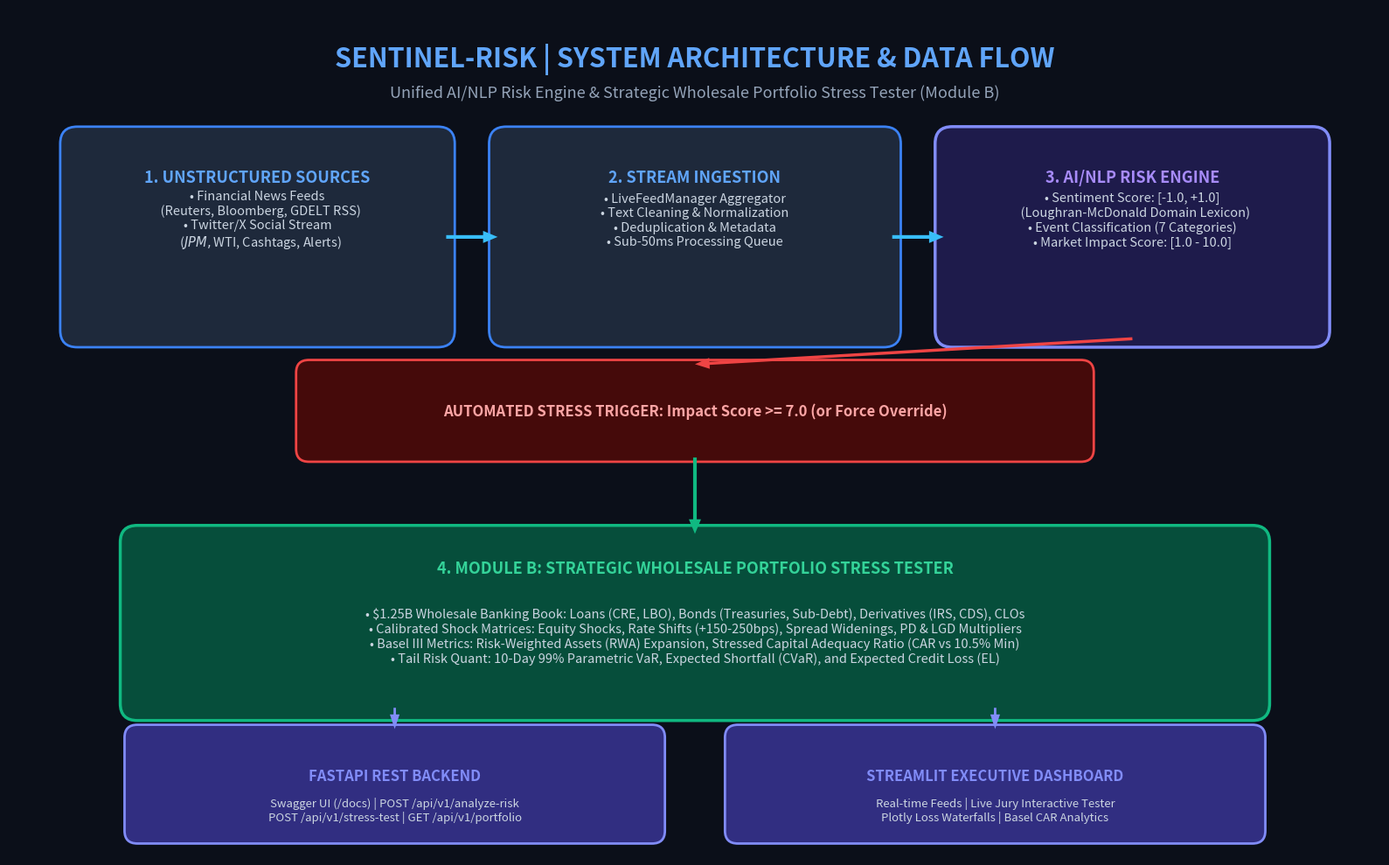

Python code for this plot:
"""
Generates high-resolution architecture.png for docs/
S&P Global & CRISIL Campus Hackathon
"""

from pathlib import Path
import matplotlib.pyplot as plt
import matplotlib.patches as patches

def draw_architecture_diagram():
    output_dir = Path("docs")
    output_dir.mkdir(exist_ok=True)
    output_path = output_dir / "architecture.png"

    fig, ax = plt.subplots(figsize=(16, 10), dpi=300)
    fig.patch.set_facecolor('#0B0F19')
    ax.set_facecolor('#0B0F19')

    # Title Banner
    ax.text(8.0, 9.4, "SENTINEL-RISK | SYSTEM ARCHITECTURE & DATA FLOW", 
            ha='center', va='center', fontsize=22, fontweight='bold', color='#60A5FA')
    ax.text(8.0, 9.0, "Unified AI/NLP Risk Engine & Strategic Wholesale Portfolio Stress Tester (Module B)", 
            ha='center', va='center', fontsize=13, color='#94A3B8')

    # Color Palette
    c_source = '#1E293B'
    c_nlp = '#1E1B4B'
    c_stress = '#064E3B'
    c_delivery = '#312E81'
    border_blue = '#3B82F6'
    border_indigo = '#818CF8'
    border_green = '#10B981'
    text_main = '#F8FAFC'
    text_sub = '#CBD5E1'

    # Box 1: Ingestion Sources
    box1 = patches.FancyBboxPatch((0.8, 6.2), 4.2, 2.2, boxstyle="round,pad=0.2",
                                  fc=c_source, ec=border_blue, lw=2)
    ax.add_patch(box1)
    ax.text(2.9, 8.0, "1. UNSTRUCTURED SOURCES", ha='center', va='center', fontsize=13, fontweight='bold', color='#60A5FA')
    ax.text(2.9, 7.5, "• Financial News Feeds\n  (Reuters, Bloomberg, GDELT RSS)\n• Twitter/X Social Stream\n  ($JPM, $WTI, Cashtags, Alerts)", 
            ha='center', va='center', fontsize=10.5, color=text_sub)

    # Box 2: Feed Manager
    box2 = patches.FancyBboxPatch((5.8, 6.2), 4.4, 2.2, boxstyle="round,pad=0.2",
                                  fc=c_source, ec=border_blue, lw=2)
    ax.add_patch(box2)
    ax.text(8.0, 8.0, "2. STREAM INGESTION", ha='center', va='center', fontsize=13, fontweight='bold', color='#60A5FA')
    ax.text(8.0, 7.5, "• LiveFeedManager Aggregator\n• Text Cleaning & Normalization\n• Deduplication & Metadata\n• Sub-50ms Processing Queue", 
            ha='center', va='center', fontsize=10.5, color=text_sub)

    # Box 3: AI/NLP Risk Engine
    box3 = patches.FancyBboxPatch((11.0, 6.2), 4.2, 2.2, boxstyle="round,pad=0.2",
                                  fc=c_nlp, ec=border_indigo, lw=2.5)
    ax.add_patch(box3)
    ax.text(13.1, 8.0, "3. AI/NLP RISK ENGINE", ha='center', va='center', fontsize=13, fontweight='bold', color='#A78BFA')
    ax.text(13.1, 7.5, "• Sentiment Score: [-1.0, +1.0]\n  (Loughran-McDonald Domain Lexicon)\n• Event Classification (7 Categories)\n• Market Impact Score: [1.0 - 10.0]", 
            ha='center', va='center', fontsize=10.5, color=text_sub)

    # Arrow 1 -> 2
    ax.annotate('', xy=(5.7, 7.3), xytext=(5.1, 7.3),
                arrowprops=dict(facecolor='#38BDF8', edgecolor='none', width=3, headwidth=10))

    # Arrow 2 -> 3
    ax.annotate('', xy=(10.9, 7.3), xytext=(10.3, 7.3),
                arrowprops=dict(facecolor='#38BDF8', edgecolor='none', width=3, headwidth=10))

    # Trigger Evaluation Banner
    banner = patches.FancyBboxPatch((3.5, 4.8), 9.0, 0.9, boxstyle="round,pad=0.15",
                                    fc='#450A0A', ec='#EF4444', lw=2)
    ax.add_patch(banner)
    ax.text(8.0, 5.25, "AUTOMATED STRESS TRIGGER: Impact Score >= 7.0 (or Force Override)",
            ha='center', va='center', fontsize=12, fontweight='bold', color='#FCA5A5')

    # Arrow 3 -> Banner
    ax.annotate('', xy=(8.0, 5.8), xytext=(13.1, 6.1),
                arrowprops=dict(facecolor='#EF4444', edgecolor='none', width=2.5, headwidth=9))

    # Arrow Banner -> Module B
    ax.annotate('', xy=(8.0, 3.8), xytext=(8.0, 4.7),
                arrowprops=dict(facecolor='#10B981', edgecolor='none', width=3, headwidth=10))

    # Box 4: Module B Stress Testing Engine
    box4 = patches.FancyBboxPatch((1.5, 1.8), 13.0, 1.9, boxstyle="round,pad=0.2",
                                  fc=c_stress, ec=border_green, lw=2.5)
    ax.add_patch(box4)
    ax.text(8.0, 3.4, "4. MODULE B: STRATEGIC WHOLESALE PORTFOLIO STRESS TESTER", 
            ha='center', va='center', fontsize=13, fontweight='bold', color='#34D399')
    ax.text(8.0, 2.6, 
            "• $1.25B Wholesale Banking Book: Loans (CRE, LBO), Bonds (Treasuries, Sub-Debt), Derivatives (IRS, CDS), CLOs\n"
            "• Calibrated Shock Matrices: Equity Shocks, Rate Shifts (+150-250bps), Spread Widenings, PD & LGD Multipliers\n"
            "• Basel III Metrics: Risk-Weighted Assets (RWA) Expansion, Stressed Capital Adequacy Ratio (CAR vs 10.5% Min)\n"
            "• Tail Risk Quant: 10-Day 99% Parametric VaR, Expected Shortfall (CVaR), and Expected Credit Loss (EL)",
            ha='center', va='center', fontsize=10.5, color=text_sub)

    # Box 5: Delivery & Interfaces
    box5_a = patches.FancyBboxPatch((1.5, 0.3), 6.0, 1.1, boxstyle="round,pad=0.15",
                                    fc=c_delivery, ec=border_indigo, lw=2)
    ax.add_patch(box5_a)
    ax.text(4.5, 0.95, "FASTAPI REST BACKEND", ha='center', va='center', fontsize=12, fontweight='bold', color='#818CF8')
    ax.text(4.5, 0.55, "Swagger UI (/docs) | POST /api/v1/analyze-risk\nPOST /api/v1/stress-test | GET /api/v1/portfolio",
            ha='center', va='center', fontsize=9.5, color=text_sub)

    box5_b = patches.FancyBboxPatch((8.5, 0.3), 6.0, 1.1, boxstyle="round,pad=0.15",
                                    fc=c_delivery, ec=border_indigo, lw=2)
    ax.add_patch(box5_b)
    ax.text(11.5, 0.95, "STREAMLIT EXECUTIVE DASHBOARD", ha='center', va='center', fontsize=12, fontweight='bold', color='#818CF8')
    ax.text(11.5, 0.55, "Real-time Feeds | Live Jury Interactive Tester\nPlotly Loss Waterfalls | Basel CAR Analytics",
            ha='center', va='center', fontsize=9.5, color=text_sub)

    # Arrows to Delivery
    ax.annotate('', xy=(4.5, 1.5), xytext=(4.5, 1.75),
                arrowprops=dict(facecolor='#818CF8', edgecolor='none', width=2, headwidth=8))
    ax.annotate('', xy=(11.5, 1.5), xytext=(11.5, 1.75),
                arrowprops=dict(facecolor='#818CF8', edgecolor='none', width=2, headwidth=8))

    ax.set_xlim(0, 16)
    ax.set_ylim(0, 10)
    ax.axis('off')

    plt.tight_layout()
    plt.savefig(output_path, dpi=300, bbox_inches='tight', facecolor=fig.get_facecolor(), edgecolor='none')
    plt.close()
    print(f"Architecture diagram successfully generated at: {output_path}")

if __name__ == "__main__":
    draw_architecture_diagram()
